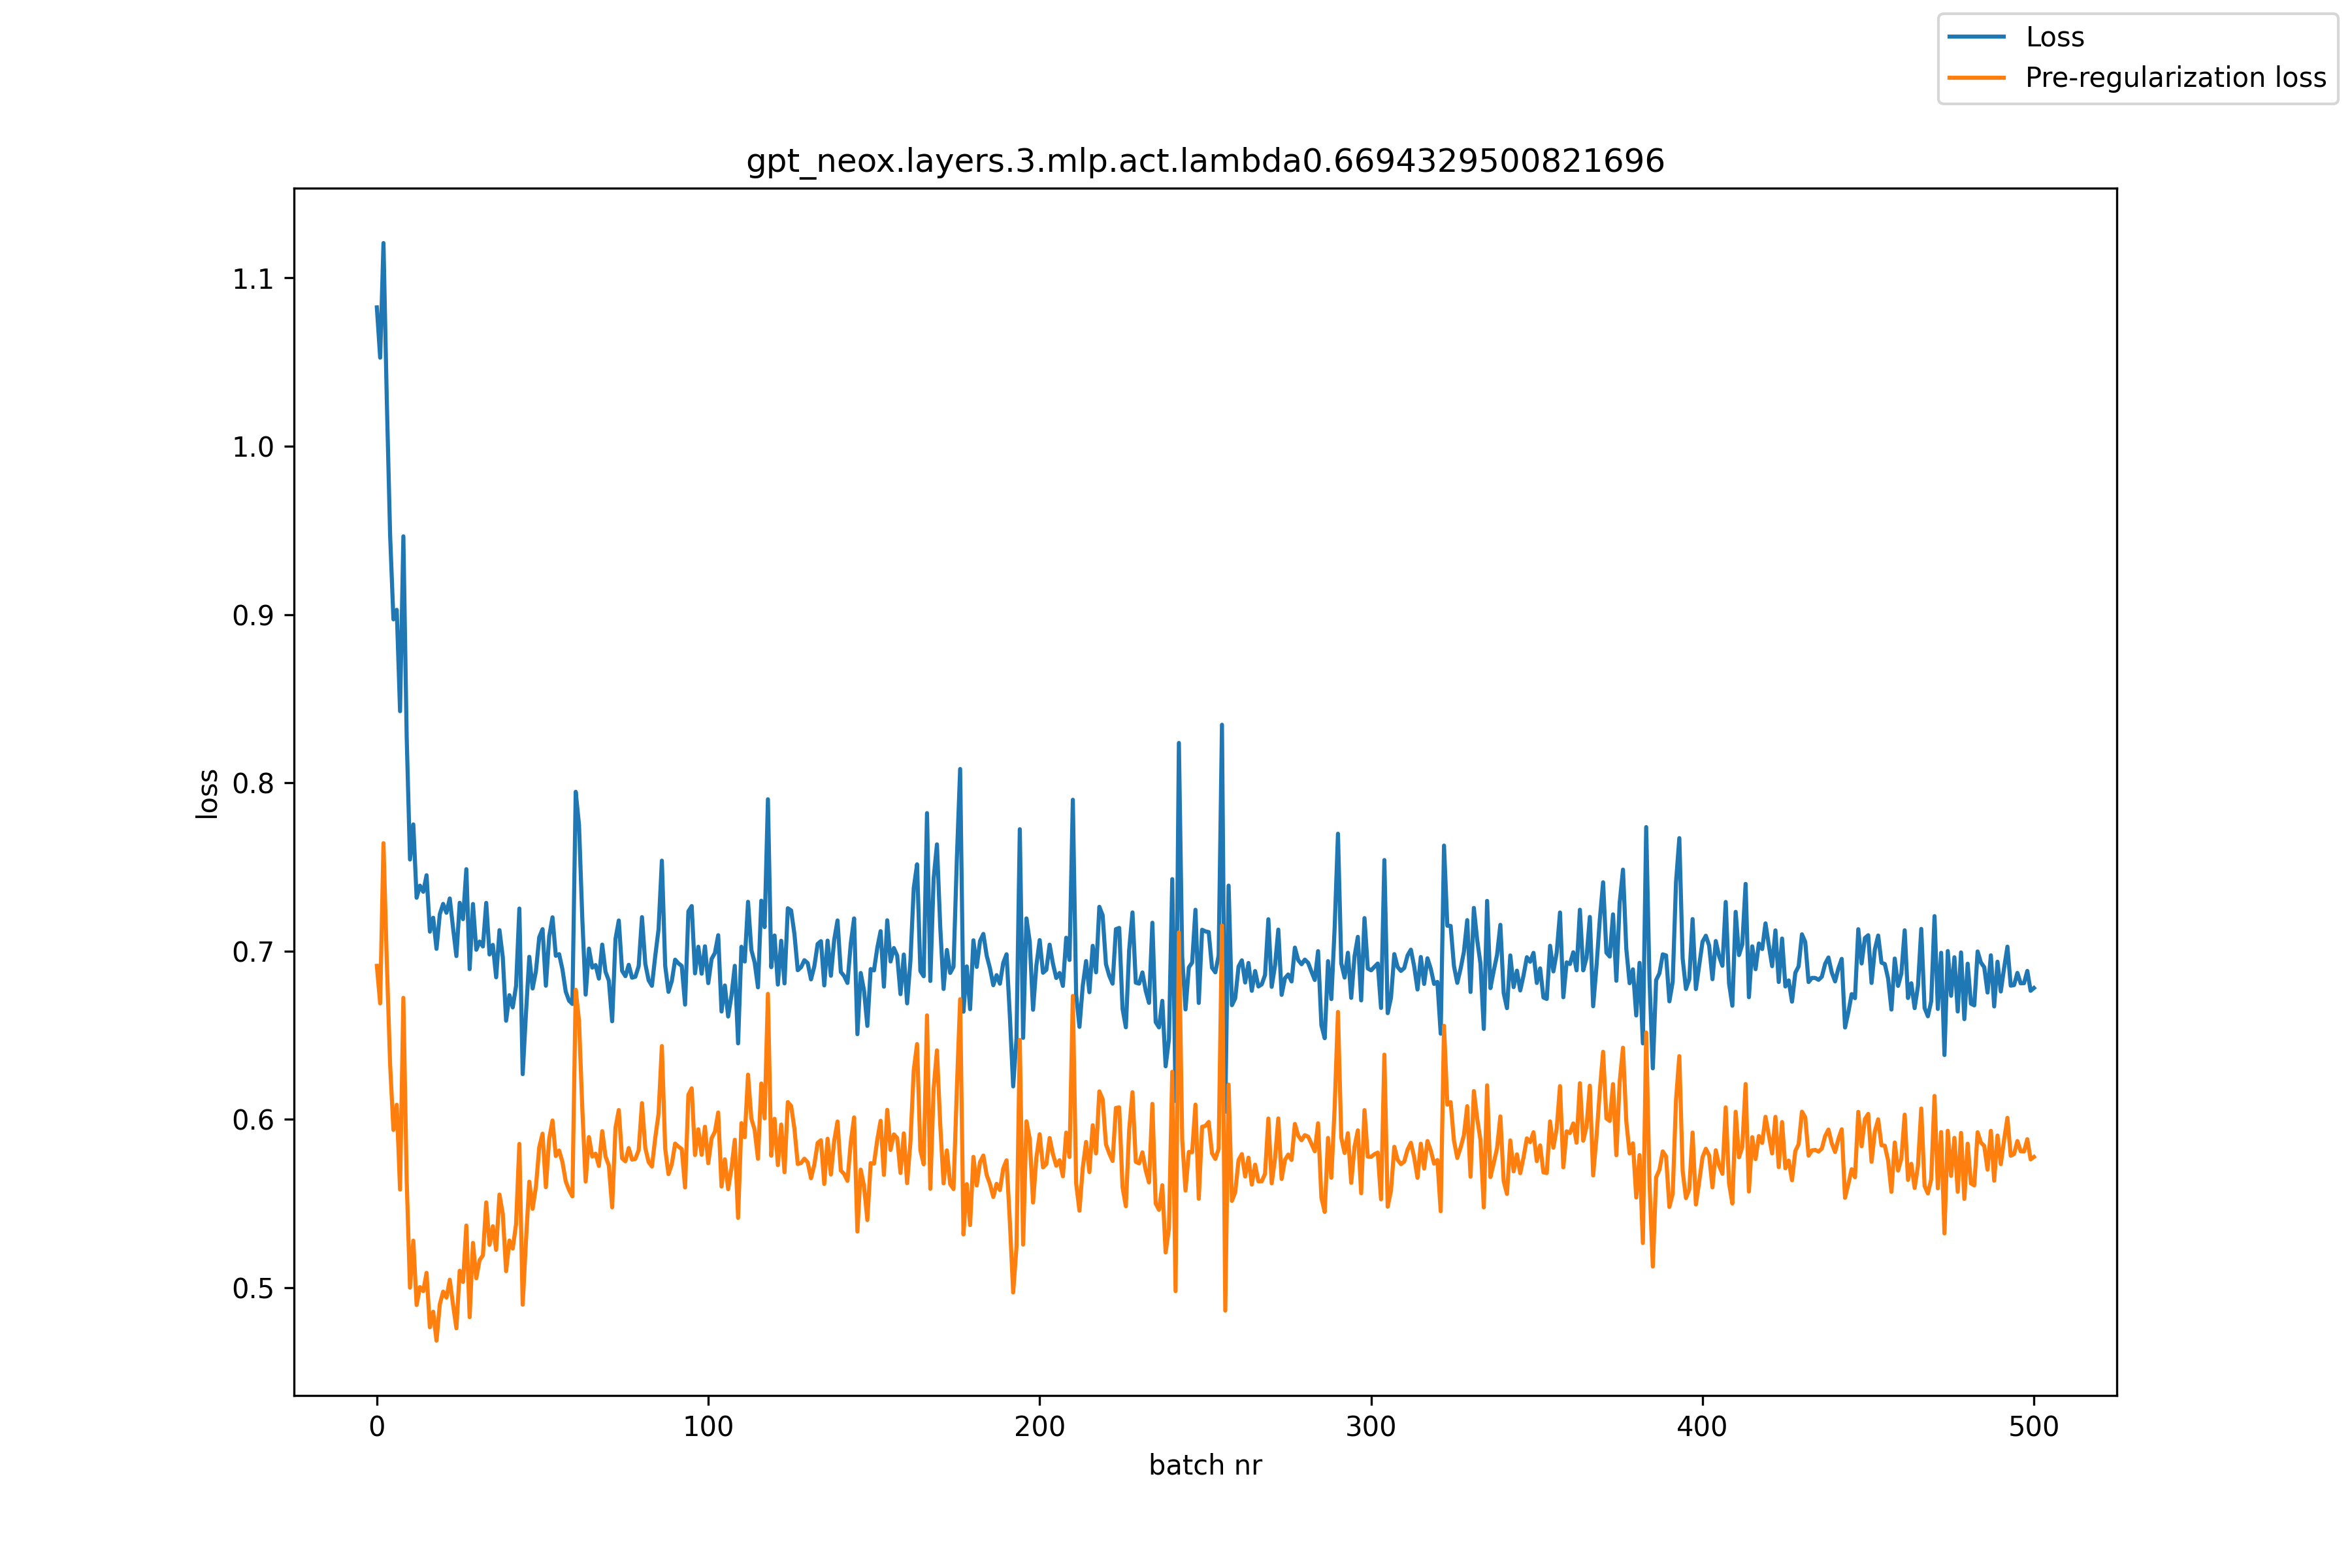

The data file committed next to this chart (first rows):
, loss, pre_reg_loss
0, 1.082, 0.6912
1, 1.053, 0.6689
2, 1.121, 0.7641
3, 1.027, 0.6938
4, 0.9473, 0.6327
5, 0.8971, 0.5937
6, 0.9028, 0.6086
7, 0.8425, 0.5582
8, 0.9464, 0.6722
9, 0.8272, 0.5637
10, 0.7544, 0.4999
11, 0.7753, 0.5279
12, 0.7317, 0.4896
13, 0.7389, 0.5003
14, 0.7352, 0.4979
15, 0.745, 0.5088
16, 0.7115, 0.4764
17, 0.7198, 0.4857
18, 0.7013, 0.4685
19, 0.722, 0.4901
20, 0.728, 0.4976
21, 0.7227, 0.4941
22, 0.7312, 0.5047
23, 0.7136, 0.4897
24, 0.697, 0.4758
25, 0.7287, 0.51
26, 0.7189, 0.5034
27, 0.7486, 0.5369
28, 0.6892, 0.4824
29, 0.728, 0.5266
30, 0.7007, 0.5056
31, 0.7056, 0.5163
32, 0.7027, 0.5191
33, 0.7286, 0.5506
34, 0.698, 0.5254
35, 0.7037, 0.5364
36, 0.6844, 0.5224
37, 0.7124, 0.5553
38, 0.6963, 0.5437
39, 0.6586, 0.5097
40, 0.6738, 0.528
41, 0.6665, 0.5232
42, 0.6791, 0.5376
43, 0.7253, 0.5854
44, 0.6268, 0.4899
45, 0.6632, 0.5278
46, 0.6966, 0.5629
47, 0.6777, 0.5468
48, 0.688, 0.5599
49, 0.7082, 0.5834
50, 0.713, 0.5915
51, 0.6794, 0.5597
52, 0.7087, 0.5883
53, 0.72, 0.5993
54, 0.6972, 0.5782
55, 0.6981, 0.5814
56, 0.6891, 0.5746
57, 0.6759, 0.5631
58, 0.6705, 0.558
59, 0.6686, 0.5542
... 441 more rows
